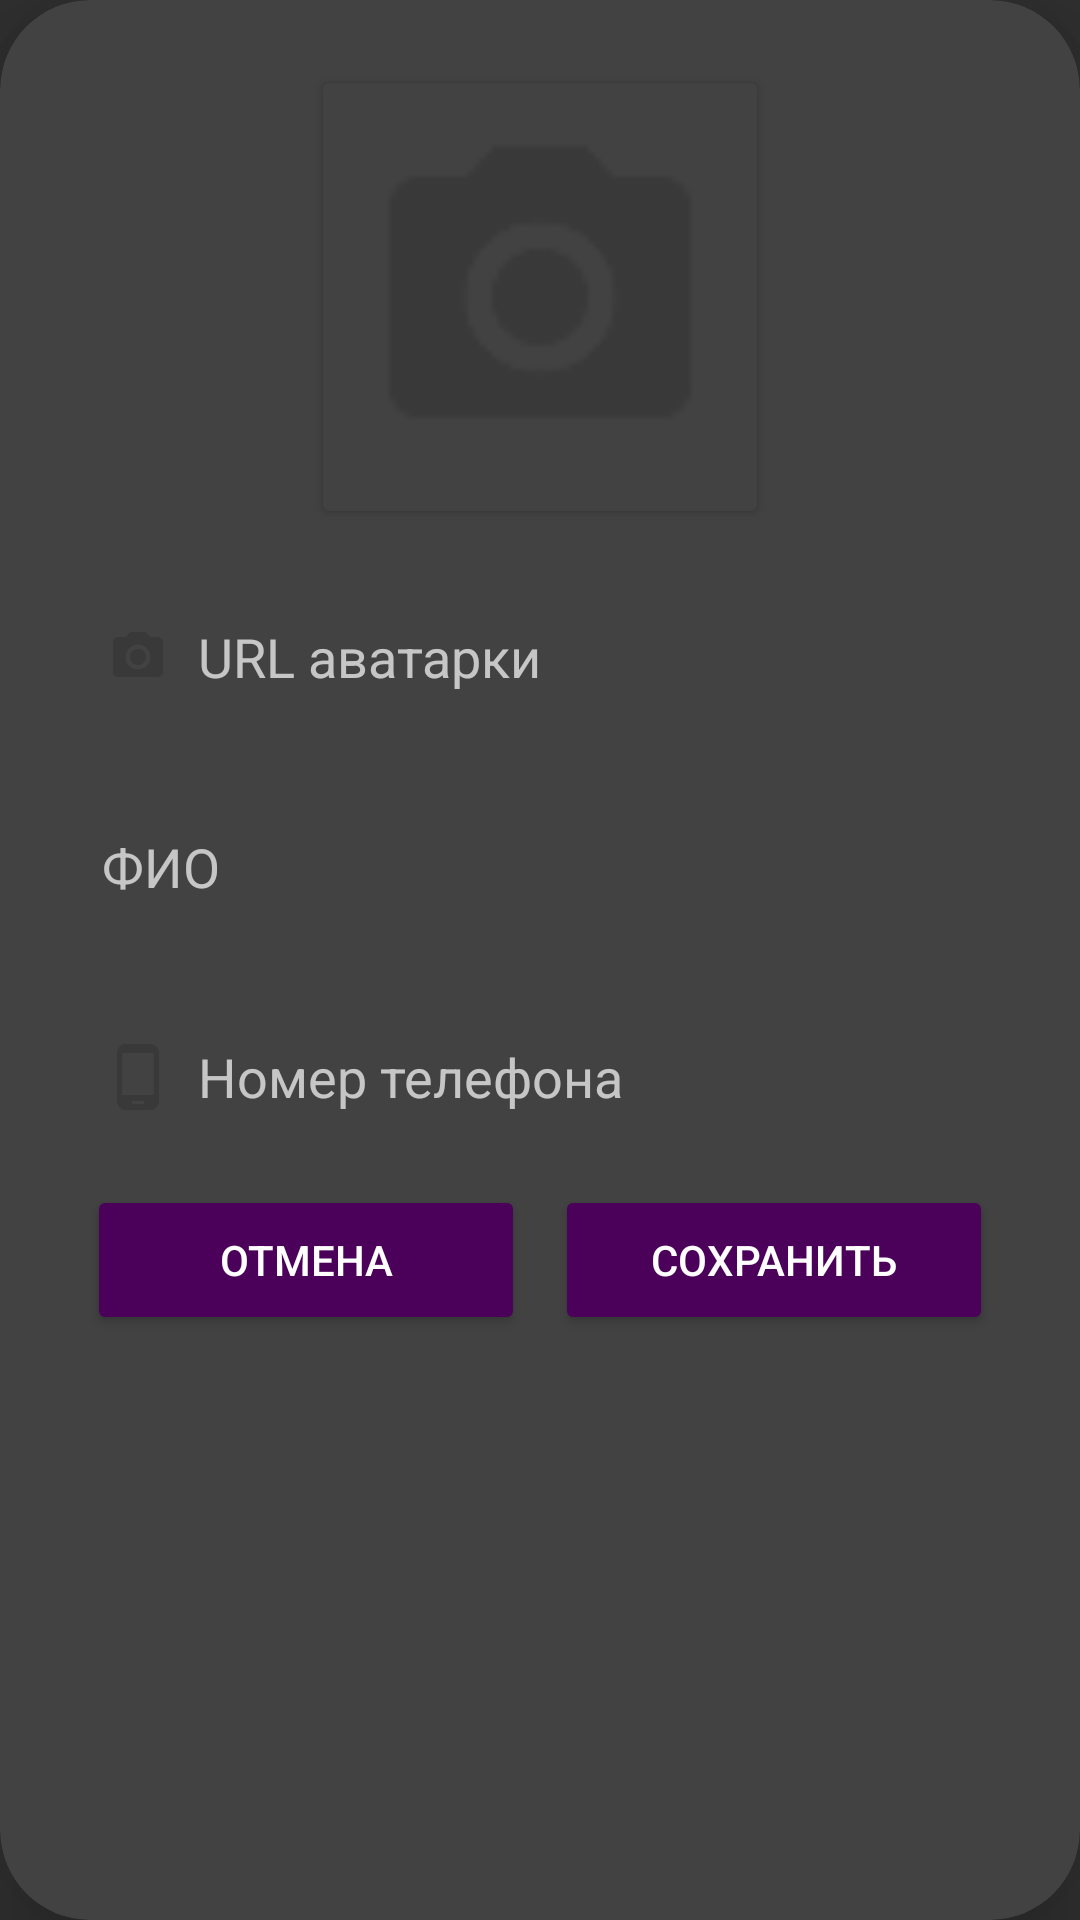

Android layout source for this screen:
<!-- AndroidManifest.xml: activity theme DialogAnimation -->
<!-- res/layout/activity_person.xml -->
<?xml version="1.0" encoding="utf-8"?>
<androidx.cardview.widget.CardView
    xmlns:android="http://schemas.android.com/apk/res/android"
    xmlns:app="http://schemas.android.com/apk/res-auto"
    xmlns:card_view="http://schemas.android.com/tools"
    android:layout_width="match_parent"
    android:layout_height="wrap_content"
    android:layout_margin="30dp"
    android:background="@drawable/custom_edittext"
    app:cardCornerRadius="30dp"
    app:cardElevation="20dp">

    <LinearLayout
        android:layout_width="match_parent"
        android:layout_height="wrap_content"
        android:layout_gravity="center_horizontal"
        android:orientation="vertical"
        android:padding="24dp">

        <androidx.cardview.widget.CardView
            android:layout_height="150dp"
            android:layout_width="150dp"
            android:background="@color/white"
            app:cardUseCompatPadding="true"
            card_view:cardCornerRadius="35dp"
            android:layout_gravity="center">
            <ImageView
                android:id="@+id/ivAvatar"
                android:layout_width="match_parent"
                android:layout_height="match_parent"
                android:src="@drawable/ic_empty_ava"
                android:scaleType="centerCrop"
                android:layout_gravity="center"/>
        </androidx.cardview.widget.CardView>
        <EditText
            android:id="@+id/url"
            android:layout_width="match_parent"
            android:layout_height="50dp"
            android:layout_marginTop="20dp"
            android:layout_marginStart="2dp"
            android:layout_marginEnd="2dp"
            android:background="@drawable/custom_edittext"
            android:drawableStart="@drawable/ic_empty_ava"
            android:drawablePadding="8dp"
            android:hint="@string/urlAvatar"
            android:imeOptions="actionNext"
            android:padding="8dp"
            android:singleLine="true"
            android:textColor="@color/black"
            android:textColorHighlight="@color/cardview_dark_background" />

        <EditText
            android:id="@+id/name"
            android:layout_width="match_parent"
            android:layout_height="50dp"
            android:layout_marginTop="20dp"
            android:layout_marginStart="2dp"
            android:layout_marginEnd="2dp"
            android:background="@drawable/custom_edittext"
            android:drawableStart="@drawable/ic_baseline_person"
            android:drawablePadding="8dp"
            android:hint="@string/name"
            android:imeOptions="actionNext"
            android:padding="8dp"
            android:singleLine="true"
            android:textColor="@color/black"
            android:textColorHighlight="@color/cardview_dark_background" />

        <EditText
            android:id="@+id/number"
            android:layout_width="match_parent"
            android:layout_height="50dp"
            android:layout_marginTop="20dp"
            android:layout_marginStart="2dp"
            android:layout_marginEnd="2dp"
            android:background="@drawable/custom_edittext"
            android:drawableStart="@drawable/ic_baseline_phone"
            android:drawablePadding="8dp"
            android:hint="@string/number"
            android:inputType="phone"
            android:padding="8dp"
            android:singleLine="true"
            android:textColor="@color/black"
            android:textColorHighlight="@color/cardview_dark_background" />
        <TextView
            android:id="@+id/errorText"
            android:layout_width="match_parent"
            android:layout_height="wrap_content"
            android:textSize="0sp"
            android:textColor="@color/red"
            android:textAlignment="center"/>

        <LinearLayout
            android:layout_height="wrap_content"
            android:layout_width="match_parent"
            android:orientation="horizontal"
            android:layout_marginTop="5dp">
            <Button
                android:id="@+id/cancelButton"
                android:layout_margin="5dp"
                android:layout_width="match_parent"
                android:layout_height="50dp"
                android:backgroundTint="@color/purple"
                android:text="@string/cnclbtn"
                android:textSize="14sp"
                app:cornerRadius="20dp"
                android:layout_weight="1"/>
            <Button
                android:id="@+id/saveButton"
                android:layout_margin="5dp"
                android:layout_width="match_parent"
                android:layout_height="50dp"
                android:backgroundTint="@color/purple"
                android:text="@string/savebtn"
                android:textSize="14sp"
                app:cornerRadius="20dp"
                android:layout_weight="1"/>
        </LinearLayout>

    </LinearLayout>

</androidx.cardview.widget.CardView>
<!-- resources referenced by this layout -->
<resources>
  <color name="black">#FF000000</color>
  <color name="purple">#4b005a</color>
  <color name="red">#FF0000</color>
  <color name="white">#FFFFFFFF</color>
  <!-- drawable ic_baseline_phone: png bitmap (drawable-hdpi, 291 bytes) -->
  <!-- drawable ic_empty_ava: png bitmap (drawable-hdpi, 407 bytes) -->
  <string name="cnclbtn">Отмена</string>
  <string name="name">ФИО</string>
  <string name="number">Номер телефона</string>
  <string name="savebtn">Сохранить</string>
  <string name="urlAvatar">URL аватарки</string>
  <style name="DialogAnimation" parent="Theme.AppCompat">
          <item name="android:windowEnterAnimation">@anim/slide_in_bottom</item>
          <item name="android:windowExitAnimation">@anim/slide_out_bottom</item>
      </style>
</resources>
